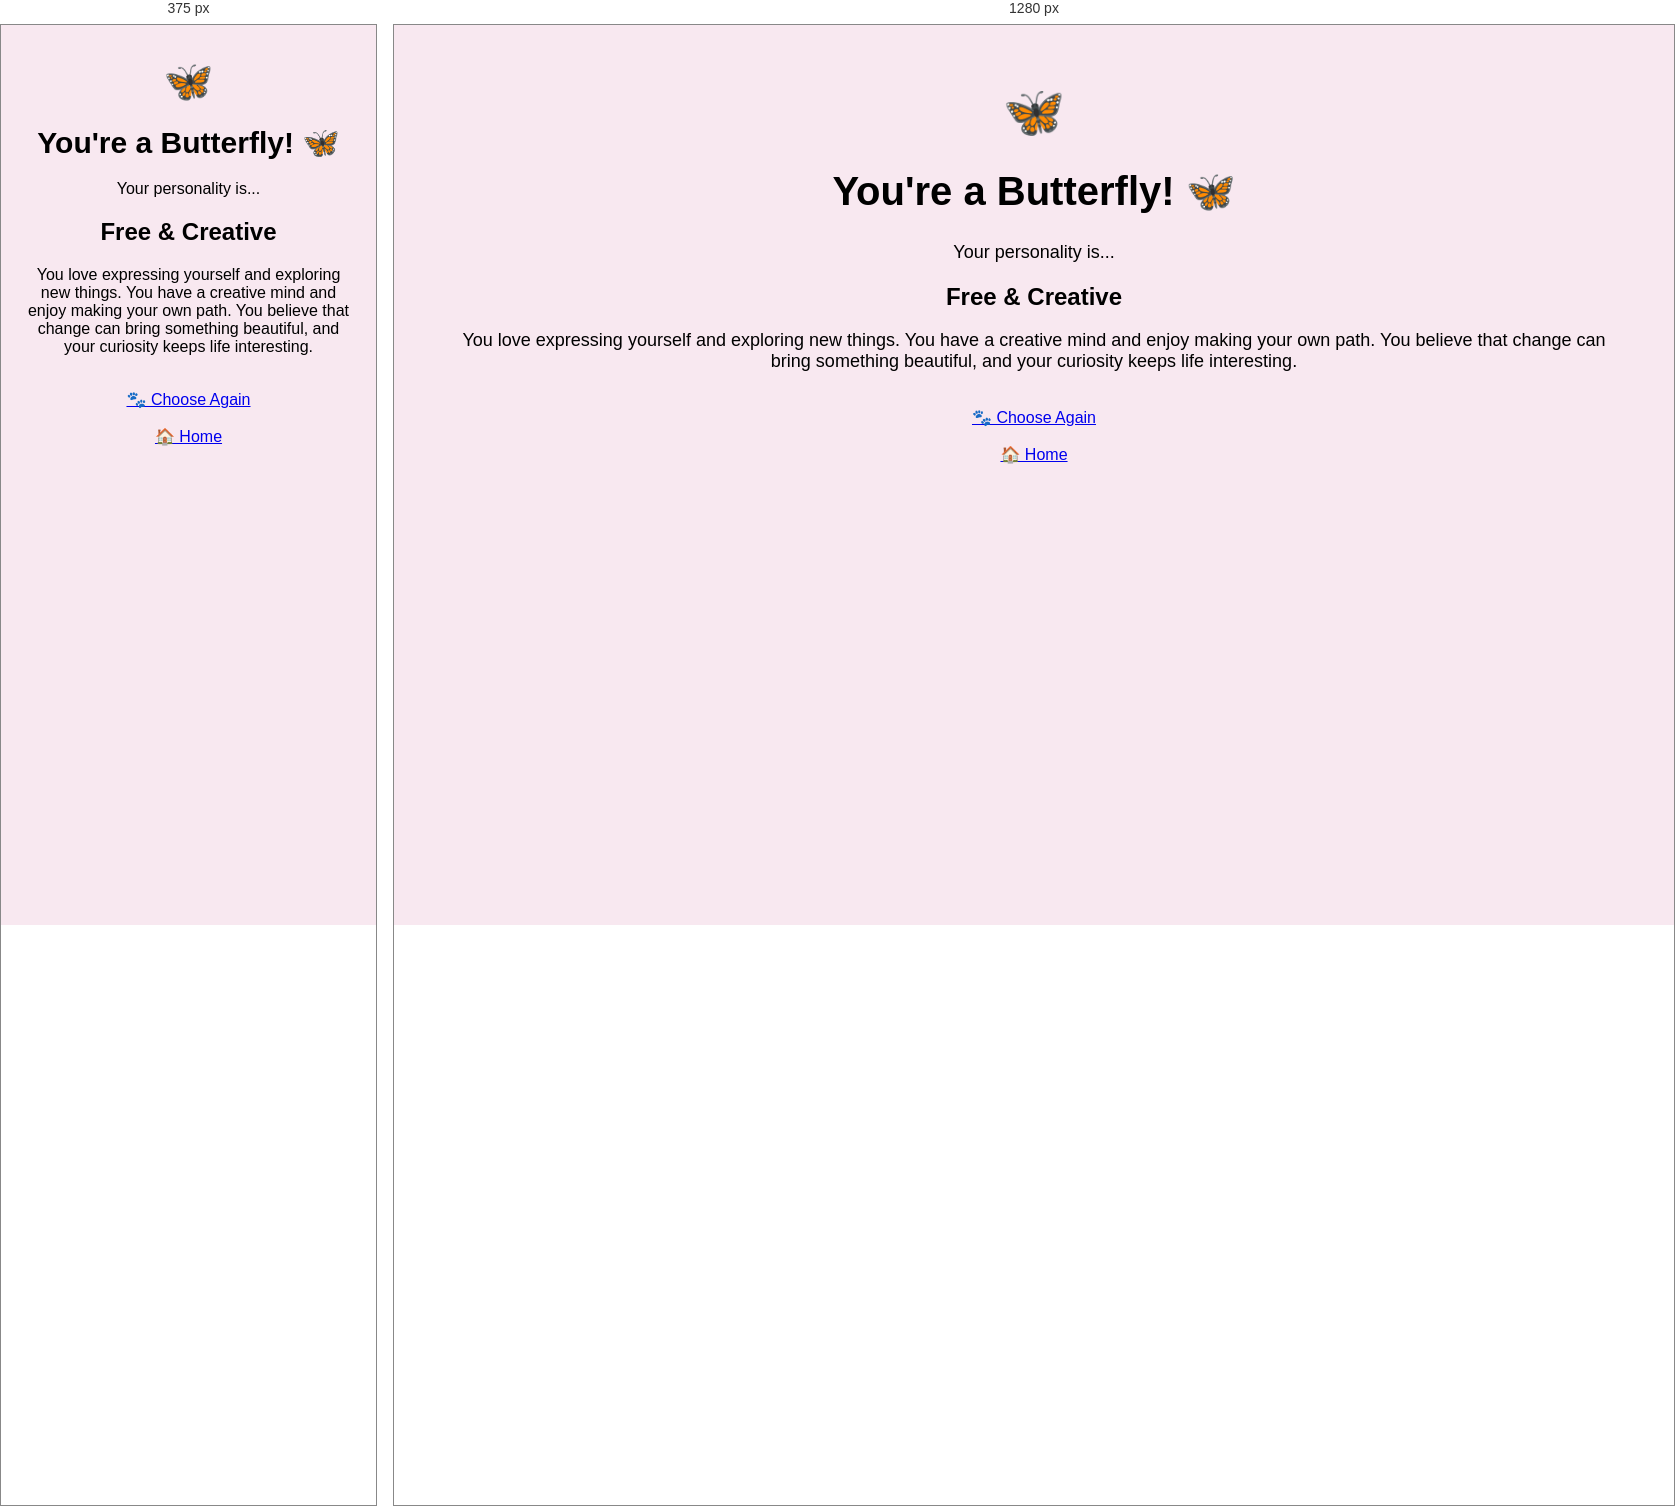
Rendered at 375 px and 1280 px, left to right.

<!-- file: butterfly.html -->
<!DOCTYPE html>
<html>

<head>
    <title>Butterfly Personality</title>
    <link rel="stylesheet" href="reveal.css">
</head>

<body>

    <div class="container">

        <div class="emoji">🦋</div>

        <h1>You're a Butterfly! 🦋</h1>

        <p>Your personality is...</p>

        <div class="result">
            <h2>Free & Creative</h2>

            <p>
                You love expressing yourself and exploring new things.
                You have a creative mind and enjoy making your own path.
                You believe that change can bring something beautiful,
                and your curiosity keeps life interesting.
            </p>
        </div>

        <br>

        <a href="animal.html" class="back-button">
            🐾 Choose Again
        </a>

        <br><br>

        <a href="pick.html" class="back-button">
            🏠 Home
        </a>

    </div>

</body>

</html>

/* @media block from reveal.css */
@media (max-width: 600px) {

    .container {
        padding: 25px 15px;
    }

    h1 {
        font-size: 30px;
    }

    p {
        font-size: 16px;
    }

    .choices {
        gap: 15px;
    }

   .choice {
        width: 160px;
        padding: 20px;
        box-sizing: border-box;
    }

    .emoji {
        font-size: 40px;
    }
}